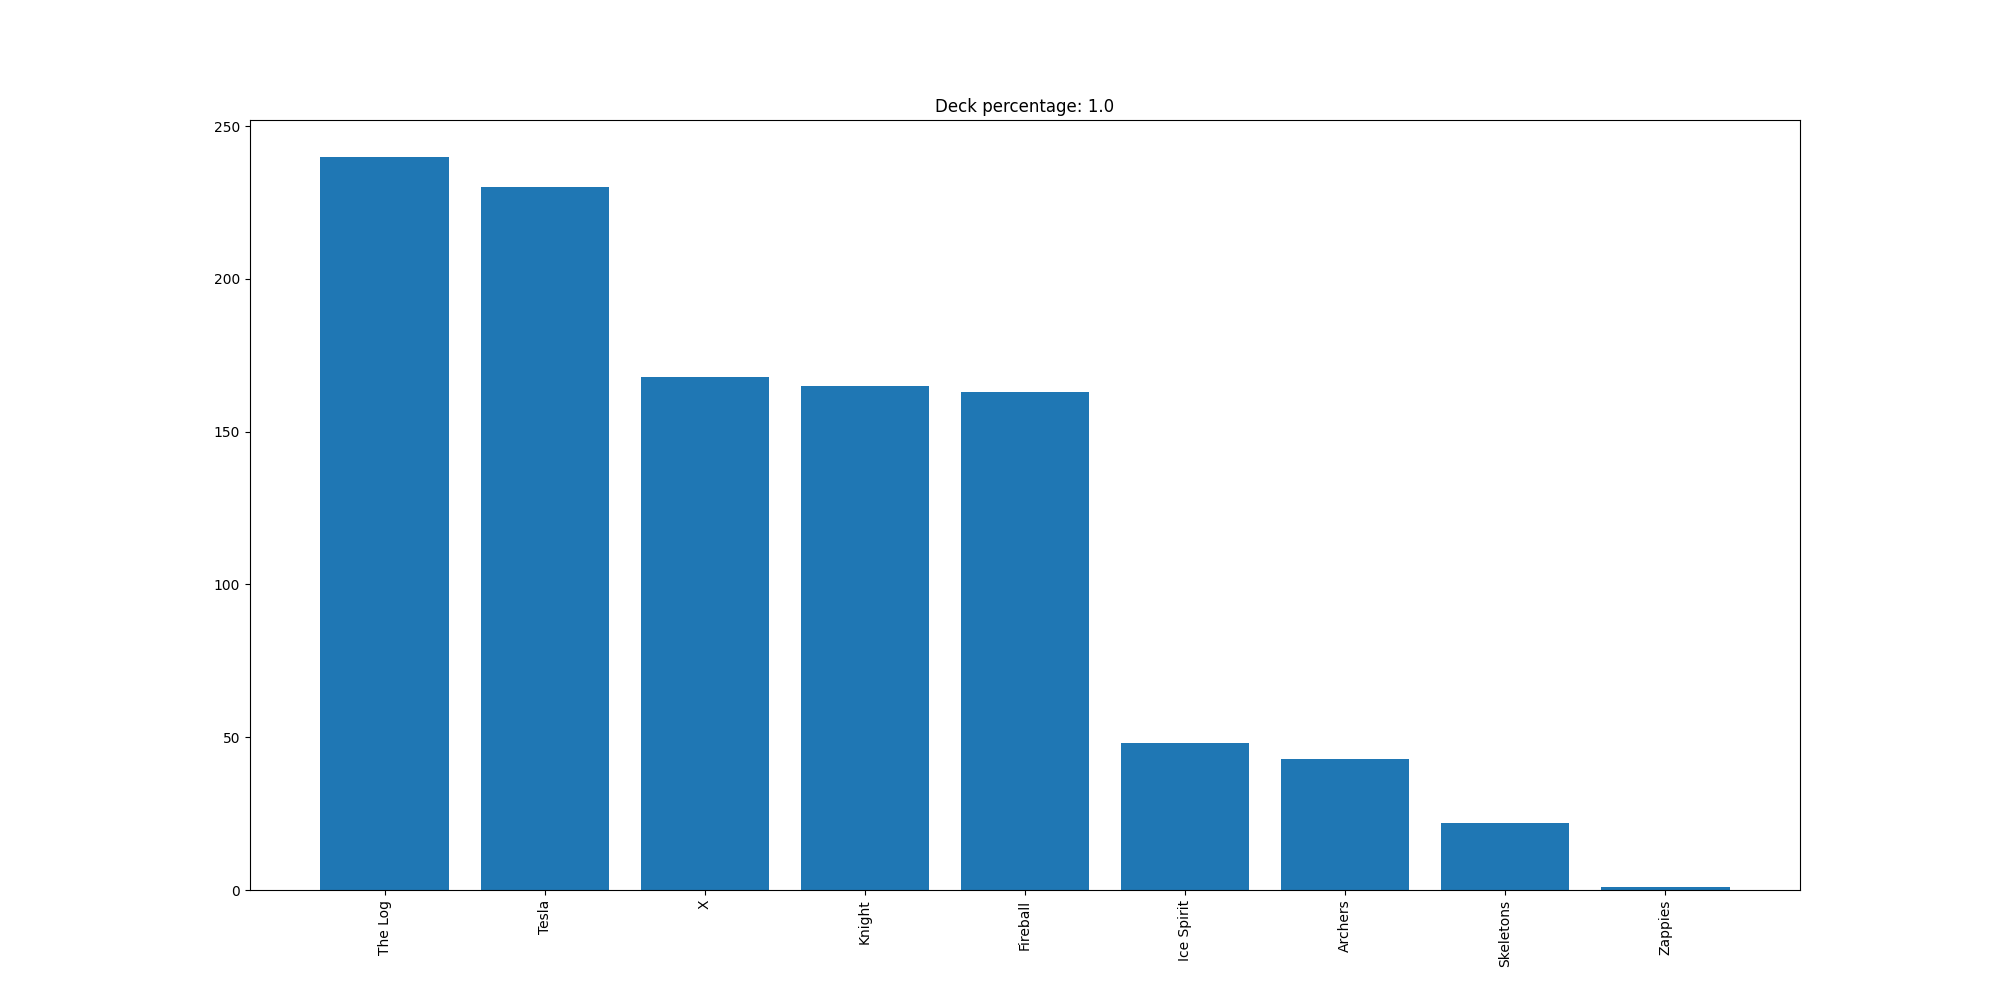

Data behind this chart, as committed beside it:
The Log, 240
Tesla, 230
X, 168
Knight, 165
Fireball, 163
Ice Spirit, 48
Archers, 43
Skeletons, 22
Zappies, 1
